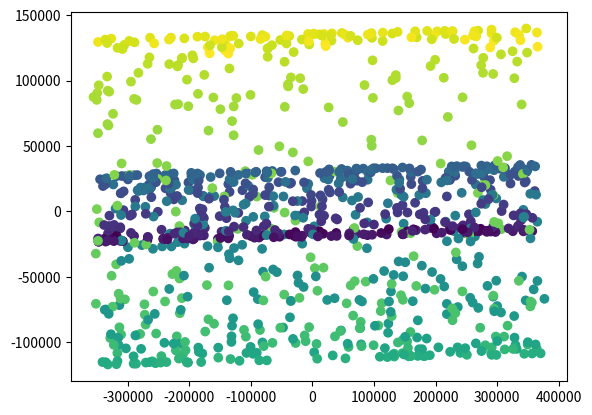

This chart was generated by the following Python code:
import numpy as np
import numpy as np
from scipy import linalg
from mpl_toolkits.mplot3d.axes3d import Axes3D
import matplotlib.pyplot as plt
import numpy.matlib
np.set_printoptions(precision=2)
np.random.seed(0)
N,hh,m=1000,35.0,2#sample,#width,#enbed
a=3.0*np.pi*np.random.rand(N)
x=np.array([a*np.cos(a),20*np.random.rand(N),a*np.sin(a)])
fig=plt.figure()
ax=Axes3D(fig)
ax.scatter3D(np.ravel(x[0]),np.ravel(x[1]),np.ravel(x[2]),c=a)
plt.show()
H=np.eye(N)-np.ones((N,N))/N
x=np.dot(x,H)
xx=np.dot(x.T,x)# =(60,60)

la,v=linalg.eig(xx)
idx=la.argsort()[::-1]
l1,l2=la[idx[0]],la[idx[1]]
diag=np.diag([l1,l2])
v1,v2=v[:,idx[0]],v[:,idx[1]]
A=np.vstack((v1,v2))
B=np.dot(np.sqrt(diag),np.dot(A,xx))
plt.scatter(B[0],B[1],c=a)
plt.show()
